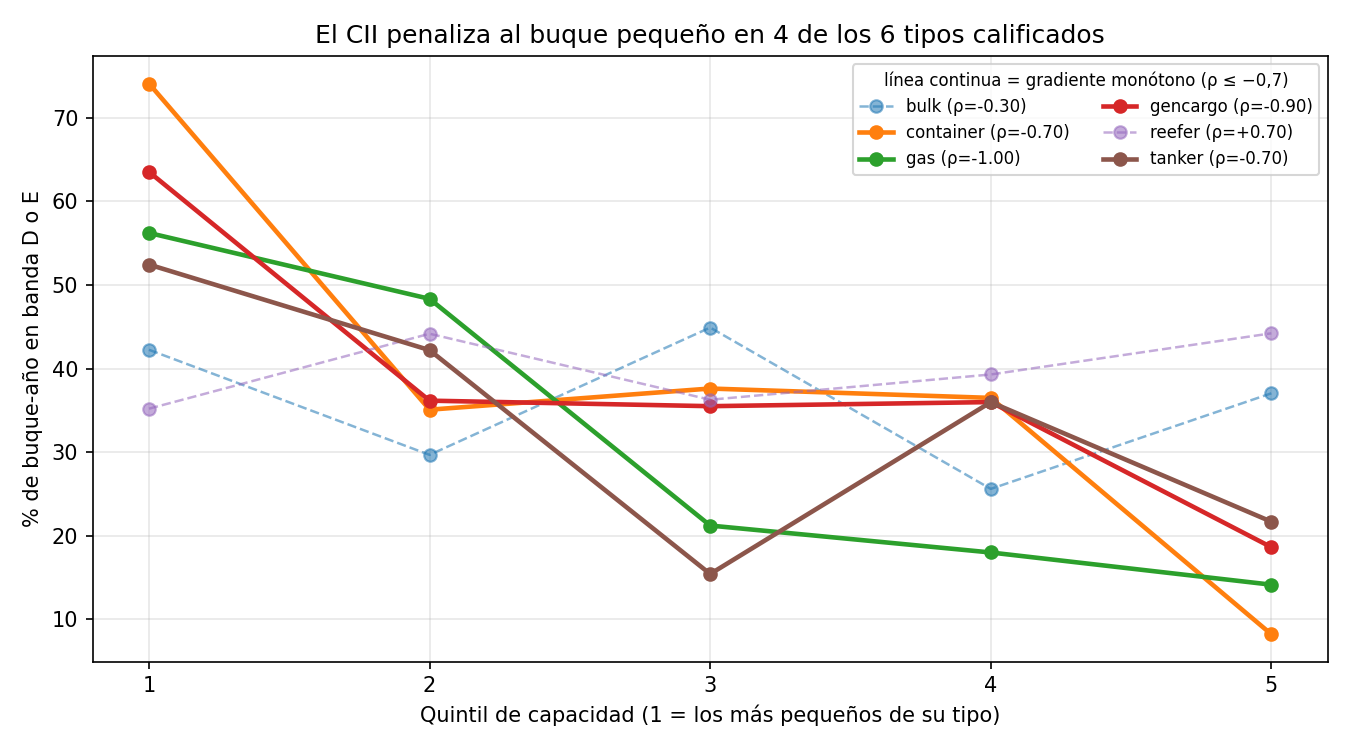

Values plotted in this chart, from the file beside it:
cii_tipo, quintil_tam, n, cap_mediana, ratio_mediano, pct_D_E
bulk, 1, 4990, 28173, 1.02, 42.24
bulk, 2, 4990, 39228, 0.96, 29.68
bulk, 3, 4989, 54902, 1.04, 44.9
bulk, 4, 4991, 65315, 0.96, 25.61
bulk, 5, 4986, 94437, 1.0, 37.04
container, 1, 2661, 10609, 1.17, 74.07
container, 2, 2648, 27031, 1.0, 35.08
container, 3, 2656, 59281, 1.02, 37.61
container, 4, 2658, 130353, 1.02, 36.49
container, 5, 2650, 231734, 0.85, 8.23
gas, 1, 475, 4749, 1.12, 56.21
gas, 2, 478, 10291, 1.05, 48.33
gas, 3, 471, 19948, 0.93, 21.23
gas, 4, 472, 36995, 0.9, 18.01
gas, 5, 473, 77890, 0.73, 14.16
gencargo, 1, 1743, 6102, 1.16, 63.51
gencargo, 2, 1745, 8351, 0.98, 36.16
gencargo, 3, 1738, 11448, 0.98, 35.5
gencargo, 4, 1745, 18363, 0.98, 35.99
gencargo, 5, 1738, 41335, 0.91, 18.64
reefer, 1, 196, 4576, 0.9, 35.2
reefer, 2, 197, 6985, 1.01, 44.16
reefer, 3, 193, 8839, 1.01, 36.27
reefer, 4, 196, 11377, 1.03, 39.29
reefer, 5, 190, 14547, 1.05, 44.21
tanker, 1, 4526, 10823, 1.1, 52.43
tanker, 2, 4526, 29292, 1.03, 42.2
tanker, 3, 4526, 47311, 0.88, 15.44
tanker, 4, 4525, 87295, 1.0, 35.98
tanker, 5, 4522, 149393, 0.92, 21.69
